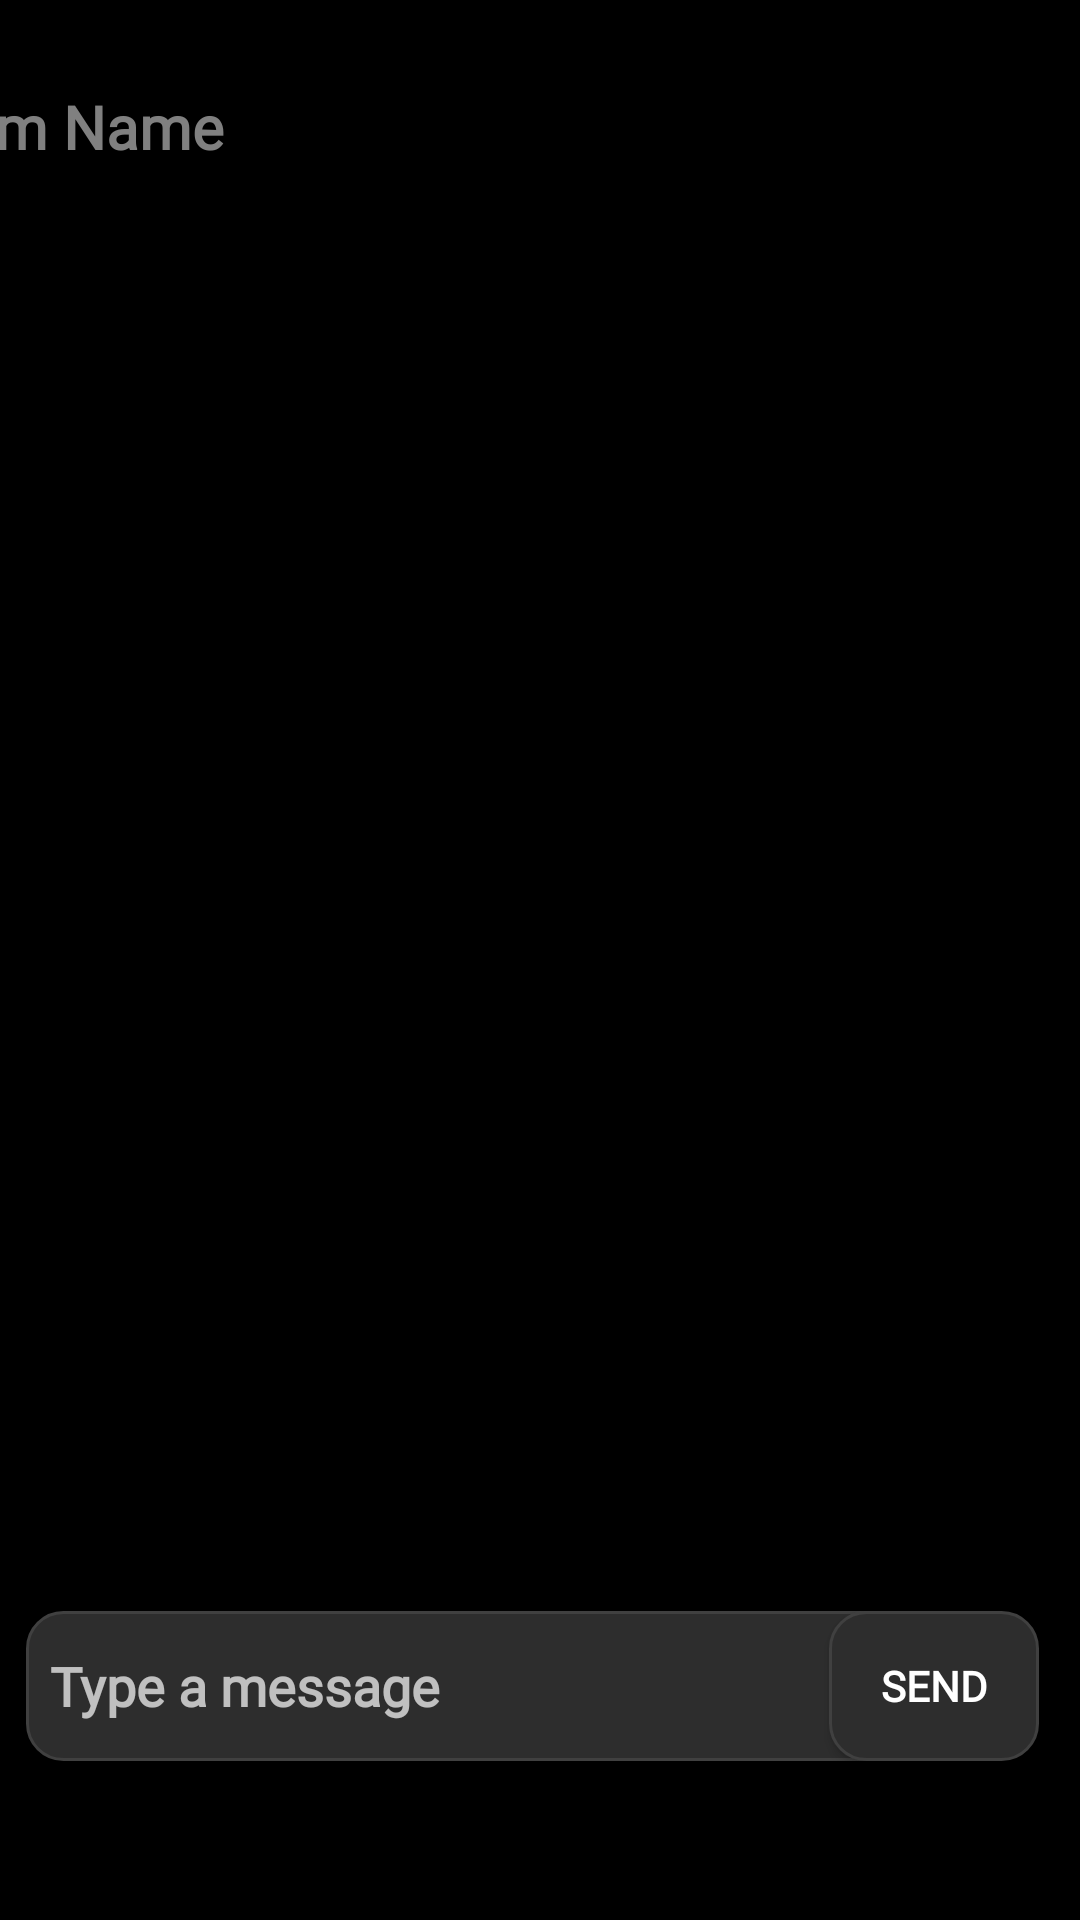

Write the Android layout XML for this screen, with the resource values it uses.
<!-- AndroidManifest.xml: activity theme Theme.MyApplication -->
<!-- res/layout/chat.xml -->
<?xml version="1.0" encoding="utf-8"?>
<androidx.constraintlayout.widget.ConstraintLayout xmlns:android="http://schemas.android.com/apk/res/android"
    xmlns:app="http://schemas.android.com/apk/res-auto"
    xmlns:tools="http://schemas.android.com/tools"
    android:orientation="vertical"
    android:layout_width="match_parent"
    android:layout_height="match_parent">


    <TextView
        android:id="@+id/tvItemName"
        android:layout_width="400dp"
        android:layout_height="50dp"
        android:fontFamily="@font/montserrat"
        android:padding="8dp"
        android:text="Item Name"
        android:textColor="#808080"
        android:textSize="20sp"
        android:textStyle="bold"
        app:layout_constraintBottom_toBottomOf="parent"
        app:layout_constraintEnd_toEndOf="parent"
        app:layout_constraintHorizontal_bias="0.818"
        app:layout_constraintStart_toStartOf="parent"
        app:layout_constraintTop_toTopOf="parent"
        app:layout_constraintVertical_bias="0.035" />

    <androidx.recyclerview.widget.RecyclerView
        android:id="@+id/recyclerMessages"
        android:layout_width="392dp"
        android:layout_height="524dp"
        android:background="@android:color/transparent"
        android:clipToPadding="false"
        android:padding="8dp"
        app:layout_constraintBottom_toBottomOf="parent"
        app:layout_constraintEnd_toEndOf="parent"
        app:layout_constraintHorizontal_bias="0.473"
        app:layout_constraintStart_toStartOf="parent"
        app:layout_constraintTop_toTopOf="parent"
        app:layout_constraintVertical_bias="0.357" />

    <EditText
        android:id="@+id/etMessage"
        android:layout_width="298dp"
        android:layout_height="50dp"
        android:background="@drawable/edittextstuff"
        android:fontFamily="@font/montserrat"
        android:hint="Type a message"
        android:padding="8dp"
        android:textStyle="bold"
        app:layout_constraintBottom_toBottomOf="parent"
        app:layout_constraintEnd_toEndOf="parent"
        app:layout_constraintHorizontal_bias="0.141"
        app:layout_constraintStart_toStartOf="parent"
        app:layout_constraintTop_toTopOf="parent"
        app:layout_constraintVertical_bias="0.91" />

    <Button
        android:id="@+id/btnSend"
        android:layout_width="70dp"
        android:layout_height="50dp"
        android:background="@drawable/edittextstuff"
        android:fontFamily="@font/montserrat"
        android:text="Send"
        android:textColor="#FFFFFF"
        android:textStyle="bold"
        app:layout_constraintBottom_toBottomOf="parent"
        app:layout_constraintEnd_toEndOf="parent"
        app:layout_constraintHorizontal_bias="0.953"
        app:layout_constraintStart_toStartOf="parent"
        app:layout_constraintTop_toTopOf="parent"
        app:layout_constraintVertical_bias="0.91" />

    
    <ProgressBar
        android:id="@+id/progressBarChat"
        android:layout_width="wrap_content"
        android:layout_height="wrap_content"
        android:visibility="gone"/>

    <TextView
        android:id="@+id/tvEmptyStateChat"
        android:layout_width="wrap_content"
        android:layout_height="wrap_content"
        android:text="No messages yet"
        android:textSize="18sp"
        android:fontFamily="@font/montserrat"
        android:textColor="#808080"
        android:visibility="gone"/>
</androidx.constraintlayout.widget.ConstraintLayout>
<!-- resources referenced by this layout -->
<resources>
  <!-- drawable edittextstuff (drawable) -->
  <?xml version="1.0" encoding="utf-8"?>
  <shape xmlns:android="http://schemas.android.com/apk/res/android">
      <solid android:color="#2D2D2D"/> 
      <corners android:radius="12dp"/> 
      <stroke
          android:width="1dp"
          android:color="#404040"/> 
      <padding
          android:left="16dp"
          android:right="16dp"
          android:top="12dp"
          android:bottom="12dp"/>
  </shape>
  <style name="Theme.MyApplication" parent="Theme.AppCompat.NoActionBar">
          <item name="android:colorBackground">#000000</item>
          <item name="android:textColor">#FFFFFF</item>
          <item name="android:windowBackground">#000000</item>
  
          
          <item name="android:buttonStyle">@style/DarkButton</item>
      </style>
  <style name="DarkButton" parent="Widget.AppCompat.Button">
          <item name="android:background">#FFFFFF</item>   
          <item name="android:textColor">#000000</item>   
          <item name="android:padding">12dp</item>
      </style>
</resources>
